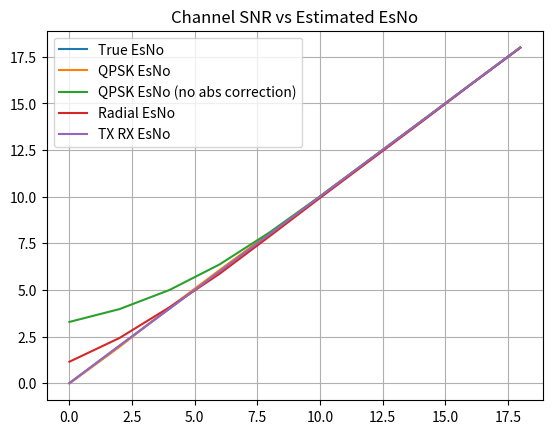
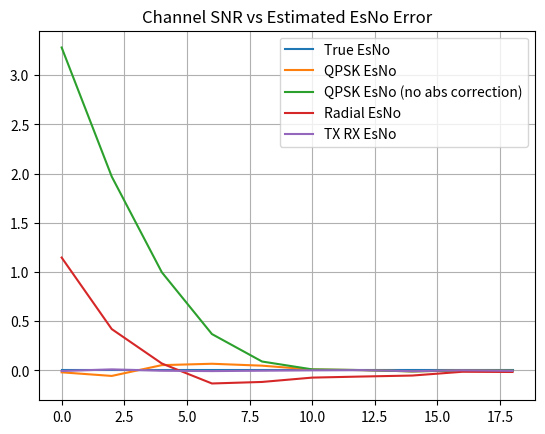
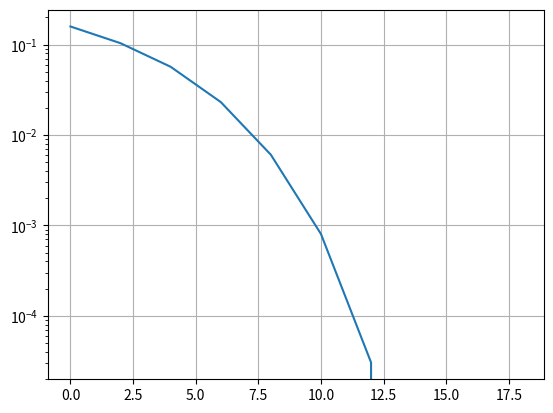

The script that saved these images, in order:
import numpy as np

NUM_SYMBOLS = 2**18
BITS_PER_SYMBOL = 2
NUM_BITS = NUM_SYMBOLS*BITS_PER_SYMBOL
SYMBOL_POWER = 1.0
NOISE_POWER = 0.1

def generate_bits(size):
    return np.random.randint(2, size=size)

def convert_bits_to_symbols(bits, bits_per_symbol, average_power):
    num_bits = len(bits)

    if (num_bits % bits_per_symbol != 0):
        print(f"ERROR: bits_per_symbol does not divide into num_bits!")
        exit(1)

    symbols = np.zeros(num_bits//bits_per_symbol, dtype=complex)

    if bits_per_symbol == 2: # QPSK)
        for bit_idx in np.arange(0, num_bits, 2):
            symbol_idx = bit_idx//2
            symbol = complex(bits[bit_idx], bits[bit_idx+1])
            symbol -= 0.5 + 0.5j
            symbol *= np.sqrt(2)*average_power

            symbols[symbol_idx] = symbol

    else:
        print(f"ERROR: {bits_per_symbol} is not a valid value for bits_per_symbol!")
        exit(1)

    return symbols

def convert_symbols_to_bits(symbols, bits_per_symbol, expected_num_symbols):
    num_symbols = len(symbols)

    bits = np.zeros(expected_num_symbols*bits_per_symbol, dtype=int)

    if bits_per_symbol == 2: # QPSK)
        for symbol_idx in np.arange(expected_num_symbols-num_symbols, num_symbols, 1):
            bit_idx = symbol_idx*2
            symbol = symbols[symbol_idx]
            if (symbol.real > 0.0):
                bits[bit_idx] = 1
            else:
                bits[bit_idx] = 0

            if (symbol.imag > 0.0):
                bits[bit_idx+1] = 1
            else:
                bits[bit_idx+1] = 0

    else:
        print(f"ERROR: {bits_per_symbol} is not a valid value for bits_per_symbol!")
        exit(1)

    return bits

def awgn(size, symbol_power, osnr_db):
    osnr_linear = np.pow(10, osnr_db/10.0)
    noise_power = symbol_power/osnr_linear
    return np.sqrt(noise_power/2)*(np.random.randn(size) + 1j*np.random.randn(size))

import matplotlib.pyplot as plt
def plot_const(symbols, symbols_received):
    figs, axs = plt.subplots(1,2)

    axs[0].grid()
    axs[0].set_aspect("equal", "box")
    axs[0].scatter(symbols.real, symbols.imag)
    axs[0].set_xlim(-2,2)
    axs[0].set_ylim(-2,2)

    axs[1].grid()
    axs[1].set_aspect("equal", "box")
    axs[1].scatter(symbols_received.real, symbols_received.imag)
    axs[1].set_xlim(-2,2)
    axs[1].set_ylim(-2,2)

    plt.tight_layout()

def upsample2x(input):
    # Insert zeros between samples
    input_2x = np.zeros(2*len(input), dtype=complex)
    for sample_idx in range(len(input_2x)):
        input_2x[sample_idx] = input[sample_idx//2]

    # Shift x over by 1
    x      = input_2x[0:-1]
    next_x = input_2x[1:  ]

    # Linear interpolate
    y = (x + next_x)/2
    return y

def downsample2x(input):
    y = input[::2] # capture every other
    return y

def upsample_sps_x(input, sps):
    # Insert zeros between samples
    input_sps_x = np.zeros(sps*len(input), dtype=complex)
    for sample_idx in range(len(input)):
        input_sps_x[sps*sample_idx] = input[sample_idx]

    # Linear interpolate
    filter_kernel = np.ones(sps)
    filter = np.convolve(filter_kernel,filter_kernel)/sps
    # print(f"SPS: {sps}, Filter Power = {np.sum(filter*filter)}")
    y = np.convolve(filter, input_sps_x, mode="same")
    return y

def downsample_sps_x(input, sps):
    y = input[::sps] # capture every other
    return y

def channel_model(symbols, symbol_power, osnr_db, sps):
    symbols_plus_awgn = symbols + awgn(len(symbols), symbol_power, osnr_db)

    return downsample_sps_x(upsample_sps_x(symbols_plus_awgn, sps), sps)

def est_symbol_power(x):
    return np.mean(np.abs(x*np.conj(x)))

def est_symbol_qpsk_esno(symbols, enable_abs_correction):
    symbols_first_quadrant = np.array([ complex(np.abs(symbol.real), np.abs(symbol.imag)) for symbol in symbols ])
    # if enable_abs_correction:
    #     for idx in range(len(symbols_first_quadrant)):
    #         symbol = symbols_first_quadrant[idx]
    #         scale_thresh = 1.66 # 1.66
    #         scale_mult = 1.35 # 1.35
    #         if symbol.real > scale_thresh:
    #             symbols_first_quadrant[idx] = complex(scale_mult*symbol.real, symbol.imag)
    #         if symbol.imag > scale_thresh:
    #             symbols_first_quadrant[idx] = complex(symbol.real, scale_mult*symbol.imag)
    if enable_abs_correction:
        for idx in range(len(symbols_first_quadrant)):
            symbol = symbols_first_quadrant[idx]
            scale_thresh = 1.92 # 1.92
            scale_mult = 1.34 # 1.34
            if np.abs(symbol) > scale_thresh:
                symbols_first_quadrant[idx] = scale_mult*symbol
    symbols_dc_removed = np.array(symbols_first_quadrant) - np.mean(symbols_first_quadrant)
    # plot_const(symbols_first_quadrant, symbols_dc_removed)
    noise_power = est_symbol_power(symbols_dc_removed)
    symbol_power = est_symbol_power(symbols) - noise_power
    # symbol_power = est_symbol_power(symbols) # slightly less accurate
    qpsk_esno_linear = symbol_power/noise_power
    return 10*np.log10(qpsk_esno_linear)

def est_symbol_radial_esno(symbols):
    avg_radius = np.mean( np.abs(symbols) )
    rms        = np.sqrt( np.mean(np.abs(symbols*symbols.conj())) )

    if rms <= avg_radius:
        radial_esno_linear = np.inf
    else:
        # radial_esno_linear = ( 0.5 * avg_radius**2 / (rms**2 - avg_radius**2) ) - 1
        radial_esno_linear = ( 0.5 * avg_radius**2 / (rms**2 - avg_radius**2) ) - 1

    return 10*np.log10(radial_esno_linear)

def est_symbol_tx_rx_esno(symbols_tx,symbols_rx):
    symbols_tx_normalized = symbols_tx#/est_symbol_power(symbols_tx)
    symbols_rx_normalized = symbols_rx#/est_symbol_power(symbols_rx)
    symbols_diff = symbols_tx_normalized - symbols_rx_normalized
    symbol_power = 1.0 # est_symbol_power(symbols_rx_normalized) - est_symbol_power(symbols_diff)
    noise_power = est_symbol_power(symbols_diff)
    esno_linear = symbol_power/noise_power
    return 10*np.log10(esno_linear)

def bit_error_rate(bits_tx, bits_rx):
    return np.mean(np.abs(bits_tx-bits_rx))

def main():
    bits = generate_bits(NUM_BITS)

    symbols = convert_bits_to_symbols(bits, BITS_PER_SYMBOL, SYMBOL_POWER)
    # h_symbols = convert_bits_to_symbols(bits, BITS_PER_SYMBOL, SYMBOL_POWER)
    # v_symbols = convert_bits_to_symbols(bits, BITS_PER_SYMBOL, SYMBOL_POWER)

    num_symbols = len(symbols)

    # print(symbols)
    # print(symbols_received_resampled_2x)
    # print(bits)
    # print(bits_receieved)
    # print(bit_errors)

    sps = 1
    osnr_db_sweep = np.arange(0, 20, 2)
    # osnr_db_sweep = np.arange(1)
    osnr_linear_sweep = np.pow(10, osnr_db_sweep/10.0)
    noise_power_sweep = SYMBOL_POWER/osnr_linear_sweep
    noise_power_db_sweep = -10*np.log10(noise_power_sweep)
    # print(noise_powers)
    # print(noise_powers_db)
    symbols_received_noise_sweep = [
            channel_model(symbols, SYMBOL_POWER, osnr_db, sps)
            for osnr_db in osnr_db_sweep ]

    bits_received_noise_sweep = [
            convert_symbols_to_bits(x, BITS_PER_SYMBOL, NUM_SYMBOLS)
            for x in symbols_received_noise_sweep ]

    # print("Received Symbol Power")
    # [ print(est_symbol_power(x)) for x in symbols_received_noise_sweep ]

    qpsk_esnos = np.array([ est_symbol_qpsk_esno(x, True) for x in symbols_received_noise_sweep ])
    qpsk_esnos_no_abs_correction = np.array([ est_symbol_qpsk_esno(x, False) for x in symbols_received_noise_sweep ])
    # print("Received Symbol QPSK EsNo")
    # print(qpsk_esnos)

    radial_esnos = np.array([ est_symbol_radial_esno(x) for x in symbols_received_noise_sweep ])

    tx_rx_esnos = [ est_symbol_tx_rx_esno(symbols,x) for x in symbols_received_noise_sweep ]
    # print("Received Symbol TX RX EsNo")
    # print(tx_rx_esnos)

    plt.figure()
    plt.grid()
    plt.title("Channel SNR vs Estimated EsNo")
    plt.plot(osnr_db_sweep, noise_power_db_sweep)
    plt.plot(osnr_db_sweep, qpsk_esnos)
    plt.plot(osnr_db_sweep, qpsk_esnos_no_abs_correction)
    plt.plot(osnr_db_sweep, radial_esnos)
    plt.plot(osnr_db_sweep, tx_rx_esnos)
    plt.legend(["True EsNo", "QPSK EsNo", "QPSK EsNo (no abs correction)", "Radial EsNo", "TX RX EsNo"])

    plt.figure()
    plt.grid()
    plt.title("Channel SNR vs Estimated EsNo Error")
    plt.plot(osnr_db_sweep, noise_power_db_sweep - osnr_db_sweep)
    plt.plot(osnr_db_sweep, qpsk_esnos - osnr_db_sweep)
    plt.plot(osnr_db_sweep, qpsk_esnos_no_abs_correction - osnr_db_sweep)
    plt.plot(osnr_db_sweep, radial_esnos - osnr_db_sweep)
    plt.plot(osnr_db_sweep, tx_rx_esnos - osnr_db_sweep)
    plt.legend(["True EsNo", "QPSK EsNo", "QPSK EsNo (no abs correction)", "Radial EsNo", "TX RX EsNo"])

    bit_error_rates_noise_sweep = [ bit_error_rate(bits,x) for x in bits_received_noise_sweep ]
    # print("Error Rates")

    qpsk_esnos_rms_error = np.sqrt(np.mean((qpsk_esnos-osnr_db_sweep)*(qpsk_esnos-osnr_db_sweep)))
    qpsk_esnos_abs_error = np.mean(np.abs(qpsk_esnos-osnr_db_sweep))

    print(qpsk_esnos_rms_error)
    print(qpsk_esnos_abs_error)

    plt.figure()
    plt.grid()
    plt.semilogy(noise_power_db_sweep, bit_error_rates_noise_sweep)

    # plot_const(symbols, symbols_received_noise_sweep[0])

    plt.show()

if __name__ == "__main__":
    main()
